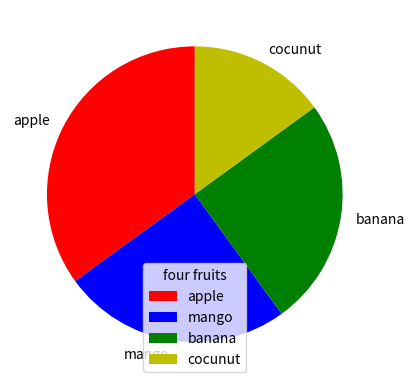

Write Python code to recreate this figure.
# creating pie charts

# pie() function use

import matplotlib.pyplot as plt
import numpy as np

y = np.array([35, 25, 25, 15]) # simple array

lab=['apple','mango','banana','cocunut'] # list of lable

# default start is x-axis and moves counter clock wise

# plt.pie(y) # simple chart
# plt.show() 

# plt.pie(y,labels=lab) # with label 
# plt.show() 

# plt.pie(y,labels=lab,startangle=90) # with start angle
# plt.show() 

myexp=[0.2,0,0,0] # o.2 from the center of the pie
# plt.pie(y,labels=lab,explode=myexp) # eith explode
# plt.show() 

# plt.pie(y,labels=lab,shadow=True) # shadow 
# plt.show() 

color=['r','b','g','y']
# plt.pie(y,labels=lab,startangle=90,colors=color) 
# plt.show() 
plt.pie(y,labels=lab,startangle=90,colors=color) 
plt.legend(title="four fruits")
plt.show() 

# plt.pie(y,labels=lab,startangle=90) 
# plt.show() 
